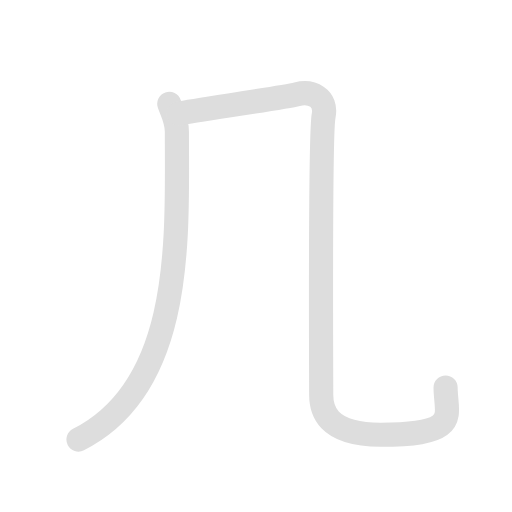
t = 0.00 s
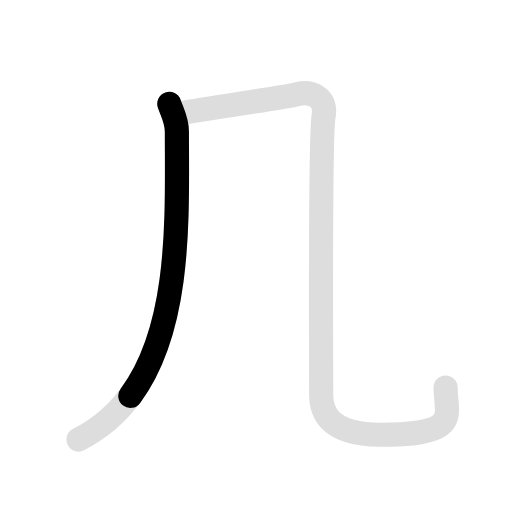
t = 0.75 s
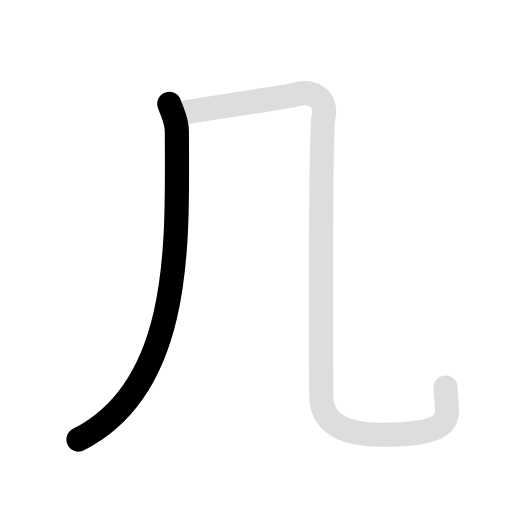
t = 1.35 s
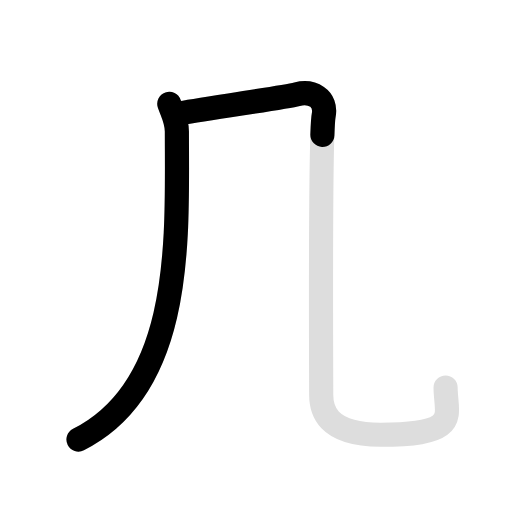
t = 2.15 s
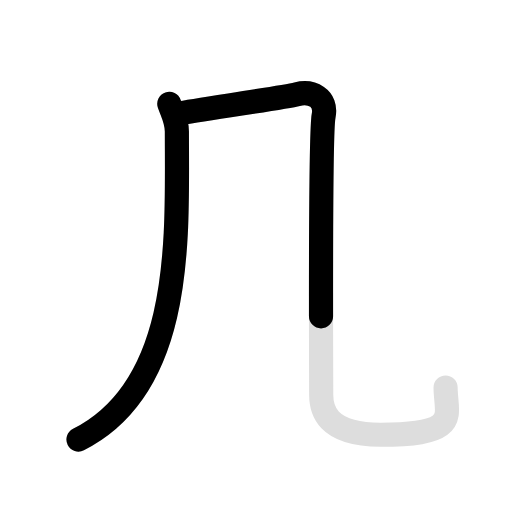
t = 2.60 s
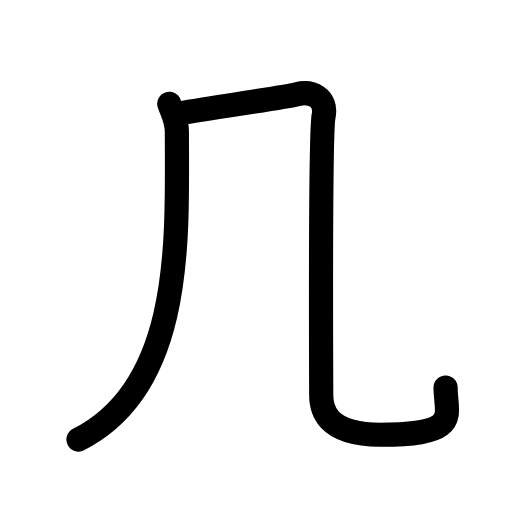
t = 3.50 s

The animated SVG that drew these frames (rendered in a browser with its animation timeline set to each time). Animation: 4 SMIL elements (animate=3,set=1); one cycle of 3.50 s, repeats indefinitely.

<svg id="kvg-051e0" class="kanjivg" viewBox="0 0 106 106" width="106" height="106" xmlns="http://www.w3.org/2000/svg" xmlns:xlink="http://www.w3.org/1999/xlink" xml:space="preserve" version="1.1" baseProfile="full"><defs><style type="text/css">path.black{fill:none;stroke:black;stroke-width:5;stroke-linecap:round;stroke-linejoin:round;}path.grey{fill:none;stroke:#ddd;stroke-width:5;stroke-linecap:round;stroke-linejoin:round;}path.stroke{fill:none;stroke:black;stroke-width:5;stroke-linecap:round;stroke-linejoin:round;}text{font-size:16px;font-family:Segoe UI Symbol,Cambria Math,DejaVu Sans,Symbola,Quivira,STIX,Code2000;-webkit-touch-callout:none;cursor:pointer;-webkit-user-select:none;-khtml-user-select:none;-moz-user-select:none;-ms-user-select:none;user-select: none;}text:hover{color:#777;}#reset{font-weight:bold;}</style><marker id="markerStart" markerWidth="8" markerHeight="8" style="overflow:visible;"><circle cx="0" cy="0" r="1.5" style="stroke:none;fill:red;fill-opacity:0.5;"/></marker><marker id="markerEnd" style="overflow:visible;"><circle cx="0" cy="0" r="0.8" style="stroke:none;fill:blue;fill-opacity:0.5;"><animate attributeName="opacity" from="1" to="0" dur="3s" repeatCount="indefinite" /></circle></marker></defs><path d="M35.05,21.5c0.65,1.89,1.57,3.38,1.57,5.74c0,21.57,1.65,52.66-20.37,63.76" class="grey" /><path d="M37,23.5c3.75-0.75,21.5-3.25,24.5-4s6.25,0.75,5.5,4.5s-0.5,55-0.5,57.75S67.25,90,78.75,90c17,0,13.5-4,13.5-9.75" class="grey" /><path d="M35.05,21.5c0.65,1.89,1.57,3.38,1.57,5.74c0,21.57,1.65,52.66-20.37,63.76" class="stroke" stroke-dasharray="150"><animate attributeName="stroke-dashoffset" from="150" to="0" dur="1.8s" begin="0.0s" fill="freeze" /></path><path d="M37,23.5c3.75-0.75,21.5-3.25,24.5-4s6.25,0.75,5.5,4.5s-0.5,55-0.5,57.75S67.25,90,78.75,90c17,0,13.5-4,13.5-9.75" class="stroke" stroke-dasharray="150"><set attributeName="opacity" to="0" dur="1.7s" /><animate attributeName="stroke-dashoffset" from="150" to="0" dur="1.8s" begin="1.7s" fill="freeze" /></path></svg>
